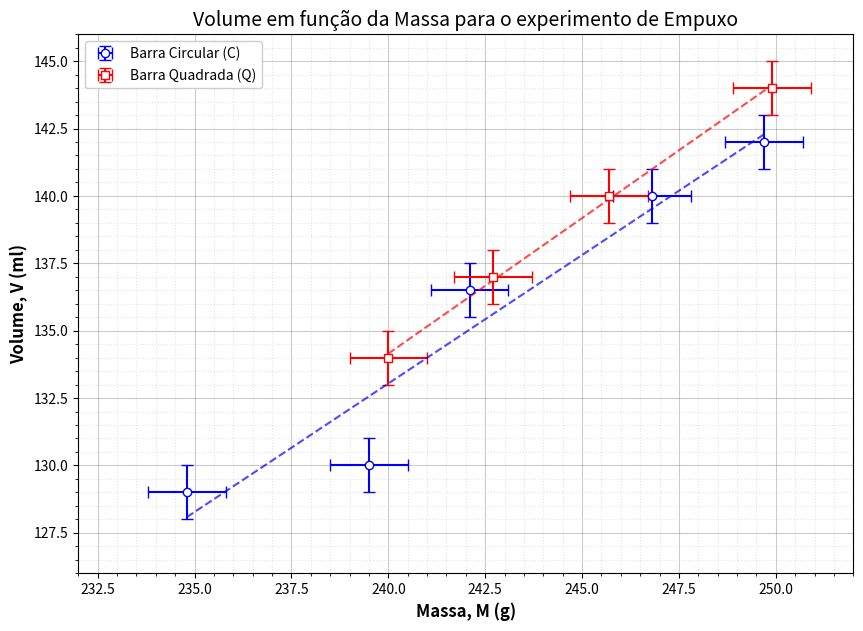

This figure's Python source:
import matplotlib.pyplot as plt
import numpy as np

# Seus Dados Experimentais
Mc = [234.8, 239.5, 242.1, 246.8, 249.7]
Vc = [129, 130, 136.5, 140, 142]

Mq = [240.0, 242.7, 245.7, 249.9]
Vq = [134, 137, 140, 144]

# Incertezas (1 g e 1 ml)
erro_M = 1
erro_V = 1

fig, ax = plt.subplots(figsize=(10, 7))

# Criando o fundo parecido com papel milimetrado
ax.grid(which='major', color='#999999', linestyle='-', alpha=0.5)
ax.grid(which='minor', color='#CCCCCC', linestyle=':', alpha=0.5)
ax.minorticks_on()

# Plotando os pontos com as barras de erro
ax.errorbar(Mc, Vc, xerr=erro_M, yerr=erro_V, fmt='o', color='blue', 
            label='Barra Circular (C)', capsize=4, markerfacecolor='white', markeredgecolor='blue')
ax.errorbar(Mq, Vq, xerr=erro_M, yerr=erro_V, fmt='s', color='red', 
            label='Barra Quadrada (Q)', capsize=4, markerfacecolor='white', markeredgecolor='red')

# Traçando as retas de ajuste (Método dos Mínimos Quadrados visual)
z_c = np.polyfit(Mc, Vc, 1)
p_c = np.poly1d(z_c)
ax.plot(Mc, p_c(Mc), 'b--', alpha=0.7)

z_q = np.polyfit(Mq, Vq, 1)
p_q = np.poly1d(z_q)
ax.plot(Mq, p_q(Mq), 'r--', alpha=0.7)

# Configurando os limites para aproveitar o papel (com quebra de eixo virtual)
ax.set_xlim(232, 252)
ax.set_ylim(126, 146)

# Títulos e legendas exigidos
ax.set_xlabel('Massa, M (g)', fontsize=12, fontweight='bold')
ax.set_ylabel('Volume, V (ml)', fontsize=12, fontweight='bold')
ax.set_title('Volume em função da Massa para o experimento de Empuxo', fontsize=14)
ax.legend(loc='upper left', framealpha=1)

plt.show()
